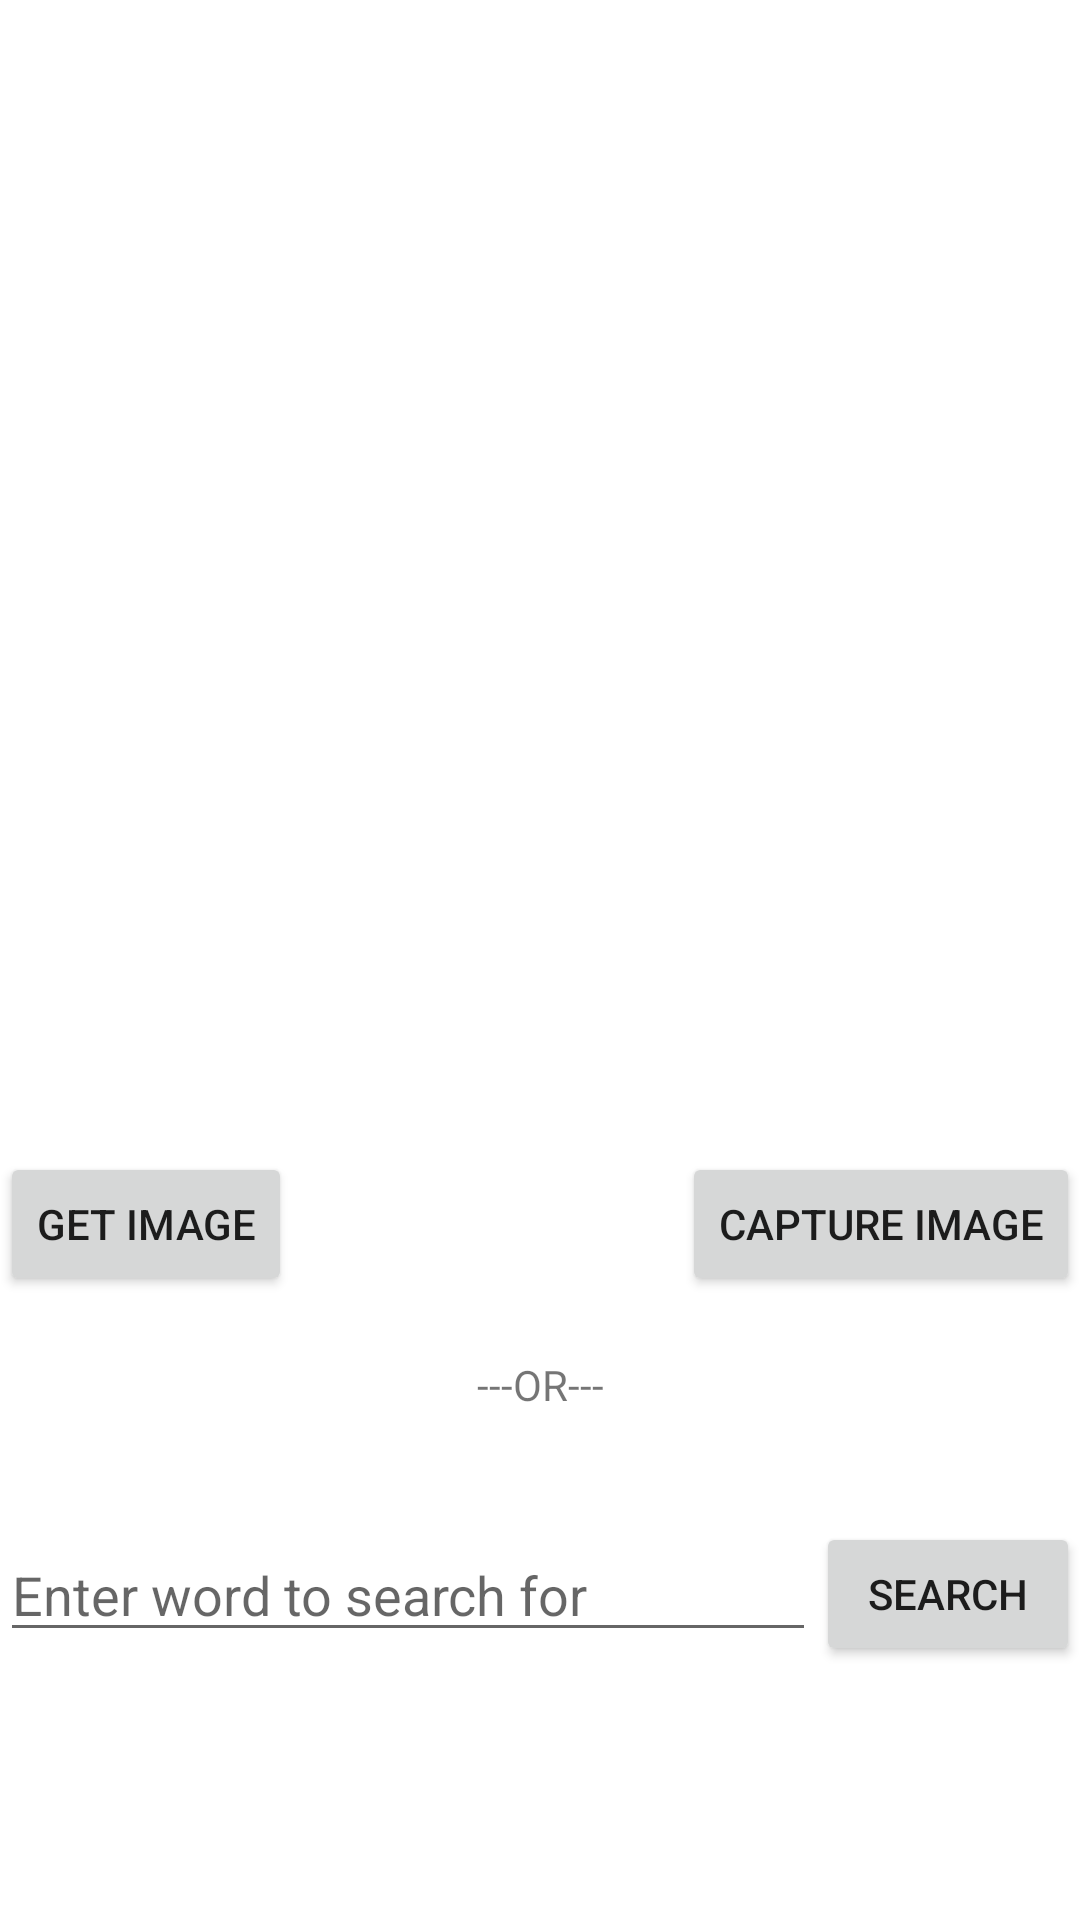

Layout XML and referenced resources for this Android screen:
<!-- AndroidManifest.xml: application theme Theme.WhatThatMeans -->
<!-- res/layout/activity_main.xml -->
<?xml version="1.0" encoding="utf-8"?>
<androidx.constraintlayout.widget.ConstraintLayout xmlns:android="http://schemas.android.com/apk/res/android"
    xmlns:app="http://schemas.android.com/apk/res-auto"
    xmlns:tools="http://schemas.android.com/tools"
    android:layout_width="match_parent"
    android:layout_height="match_parent"
    tools:context=".MainActivity">

    <ImageView
        android:id="@+id/ivImage"
        android:layout_width="0dp"
        android:layout_height="0dp"
        app:layout_constraintBottom_toTopOf="@+id/guideline"
        app:layout_constraintEnd_toEndOf="parent"
        app:layout_constraintHorizontal_bias="0.0"
        app:layout_constraintStart_toStartOf="parent"
        app:layout_constraintTop_toTopOf="parent"
        app:srcCompat="@drawable/ic_image"
        android:contentDescription="@string/image_to_extract_words_from" />

    <Button
        android:id="@+id/btnGetImage"
        android:layout_width="wrap_content"
        android:layout_height="wrap_content"
        android:text="@string/get_image"
        app:icon="@drawable/ic_image"
        app:iconGravity="end"
        app:layout_constraintStart_toStartOf="parent"
        app:layout_constraintTop_toBottomOf="@+id/ivImage" />

    <Button
        android:id="@+id/btnCaptureImage"
        android:layout_width="wrap_content"
        android:layout_height="wrap_content"
        android:text="@string/capture_image"
        app:icon="@drawable/ic_camera"
        app:layout_constraintEnd_toEndOf="parent"
        app:layout_constraintTop_toBottomOf="@+id/ivImage" />

    <EditText
        android:id="@+id/etWordSearch"
        android:layout_width="0dp"
        android:layout_height="wrap_content"
        android:ems="10"
        android:hint="@string/enter_word_to_search_for"
        android:inputType="textPersonName"
        app:layout_constraintBottom_toBottomOf="parent"
        app:layout_constraintEnd_toStartOf="@+id/btnSearchWithWord"
        app:layout_constraintStart_toStartOf="parent"
        app:layout_constraintTop_toBottomOf="@+id/tvOrOption"
        app:layout_constraintVertical_bias="0.3"
        android:autofillHints="@string/enter_word_to_search_for" />

    <Button
        android:id="@+id/btnSearchWithWord"
        android:layout_width="wrap_content"
        android:layout_height="wrap_content"
        android:text="@string/search"
        app:layout_constraintBottom_toBottomOf="parent"
        app:layout_constraintEnd_toEndOf="parent"
        app:layout_constraintTop_toBottomOf="@+id/tvOrOption"
        app:layout_constraintVertical_bias="0.3" />

    <androidx.constraintlayout.widget.Guideline
        android:id="@+id/guideline"
        android:layout_width="wrap_content"
        android:layout_height="wrap_content"
        android:orientation="horizontal"
        app:layout_constraintGuide_percent="0.6" />

    <TextView
        android:id="@+id/tvOrOption"
        android:layout_width="wrap_content"
        android:layout_height="wrap_content"
        android:layout_marginTop="20dp"
        android:text="@string/or"
        app:layout_constraintEnd_toEndOf="parent"
        app:layout_constraintStart_toStartOf="parent"
        app:layout_constraintTop_toBottomOf="@+id/btnGetImage" />

</androidx.constraintlayout.widget.ConstraintLayout>
<!-- resources referenced by this layout -->
<resources>
  <string name="capture_image">Capture Image</string>
  <string name="enter_word_to_search_for">Enter word to search for</string>
  <string name="get_image">Get Image</string>
  <string name="image_to_extract_words_from">Image to extract words from</string>
  <string name="or">---OR---</string>
  <string name="search">Search</string>
  <style name="Theme.WhatThatMeans" parent="Theme.MaterialComponents.Light.DarkActionBar">
          
          <item name="colorPrimary">@color/red</item>
          <item name="colorPrimaryVariant">@color/dark_red</item>
          <item name="colorOnPrimary">@color/white</item>
          
          <item name="colorSecondary">@color/teal_200</item>
          <item name="colorSecondaryVariant">@color/teal_700</item>
          <item name="colorOnSecondary">@color/black</item>
          
          <item name="android:statusBarColor" tools:targetApi="l">?attr/colorPrimaryVariant</item>
          
      </style>
  <color name="red">#F44336</color>
  <color name="dark_red">#D32F2F</color>
  <color name="white">#FFFFFFFF</color>
  <color name="teal_200">#FF03DAC5</color>
  <color name="teal_700">#FF018786</color>
  <color name="black">#FF000000</color>
</resources>
